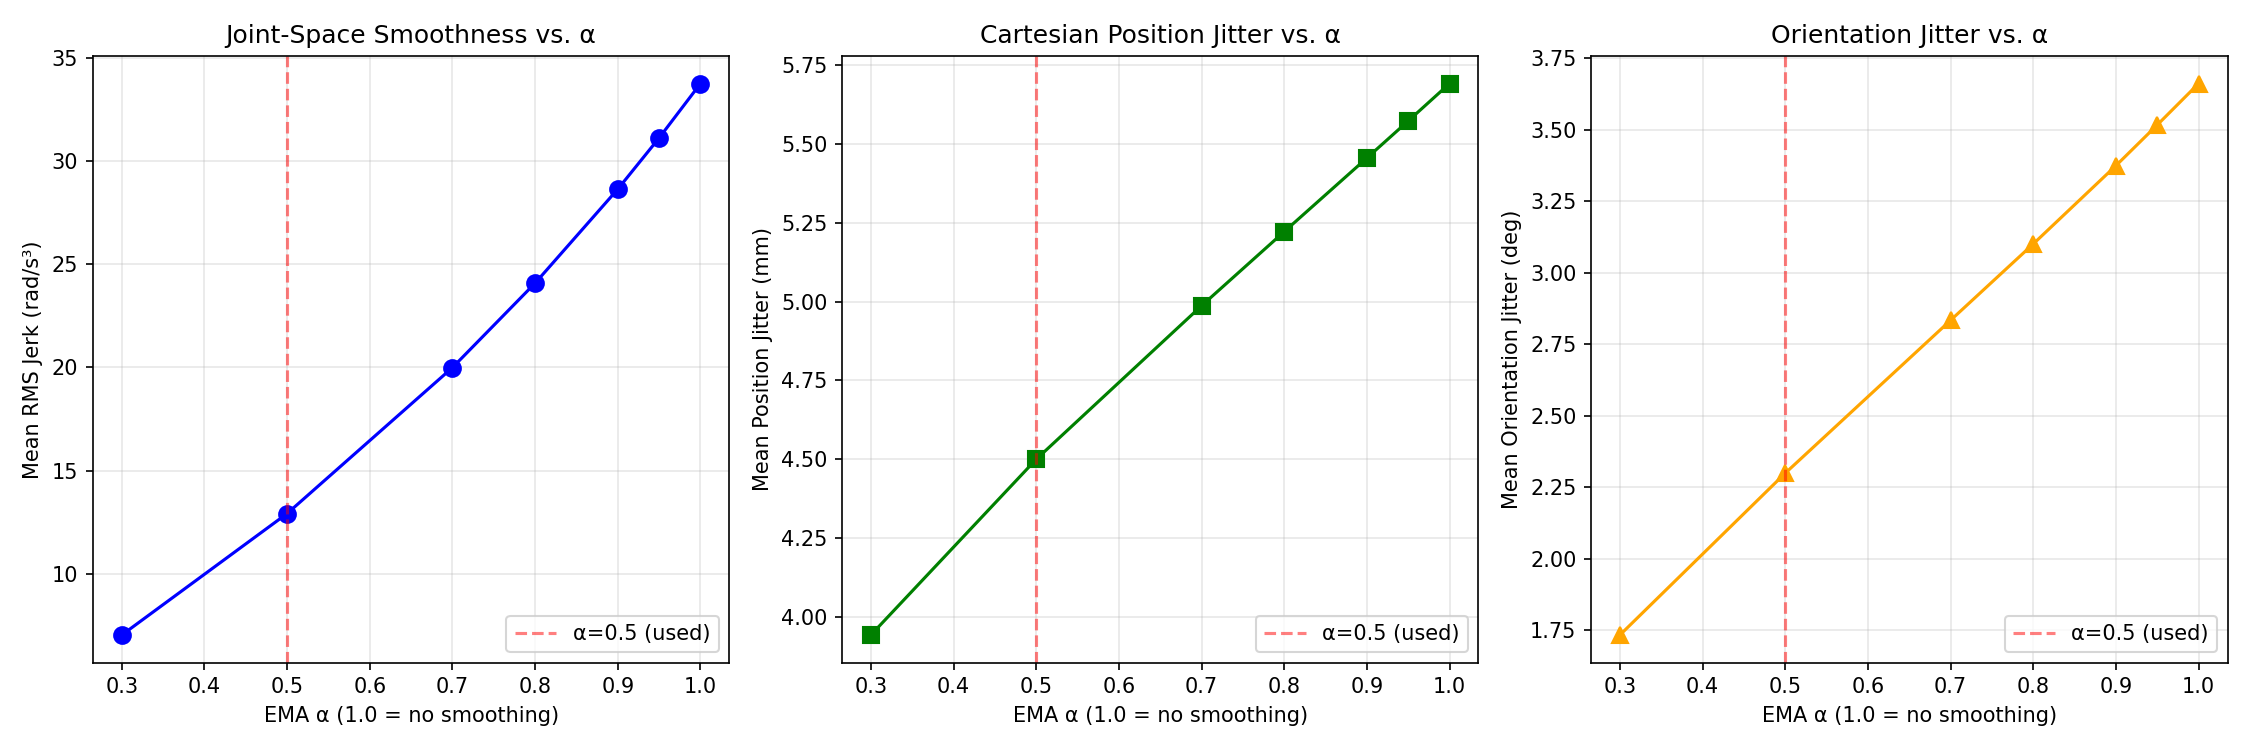

Values plotted in this chart, from the file beside it:
alpha, mean_rms_jerk_rad_s3, pos_jitter_mean_mm, pos_jitter_median_mm, pos_jitter_std_mm, orn_jitter_mean_deg, orn_jitter_median_deg
0.3, 7.038, 3.943, 2.538, 8.675, 1.733, 0.8015
0.5, 12.92, 4.5, 2.666, 11.45, 2.299, 0.9755
0.7, 19.99, 4.987, 2.735, 13.5, 2.834, 1.125
0.8, 24.08, 5.222, 2.773, 14.29, 3.101, 1.178
0.9, 28.63, 5.455, 2.779, 14.93, 3.375, 1.228
0.95, 31.11, 5.573, 2.82, 15.21, 3.517, 1.266
1.0, 33.74, 5.691, 2.861, 15.46, 3.662, 1.3
